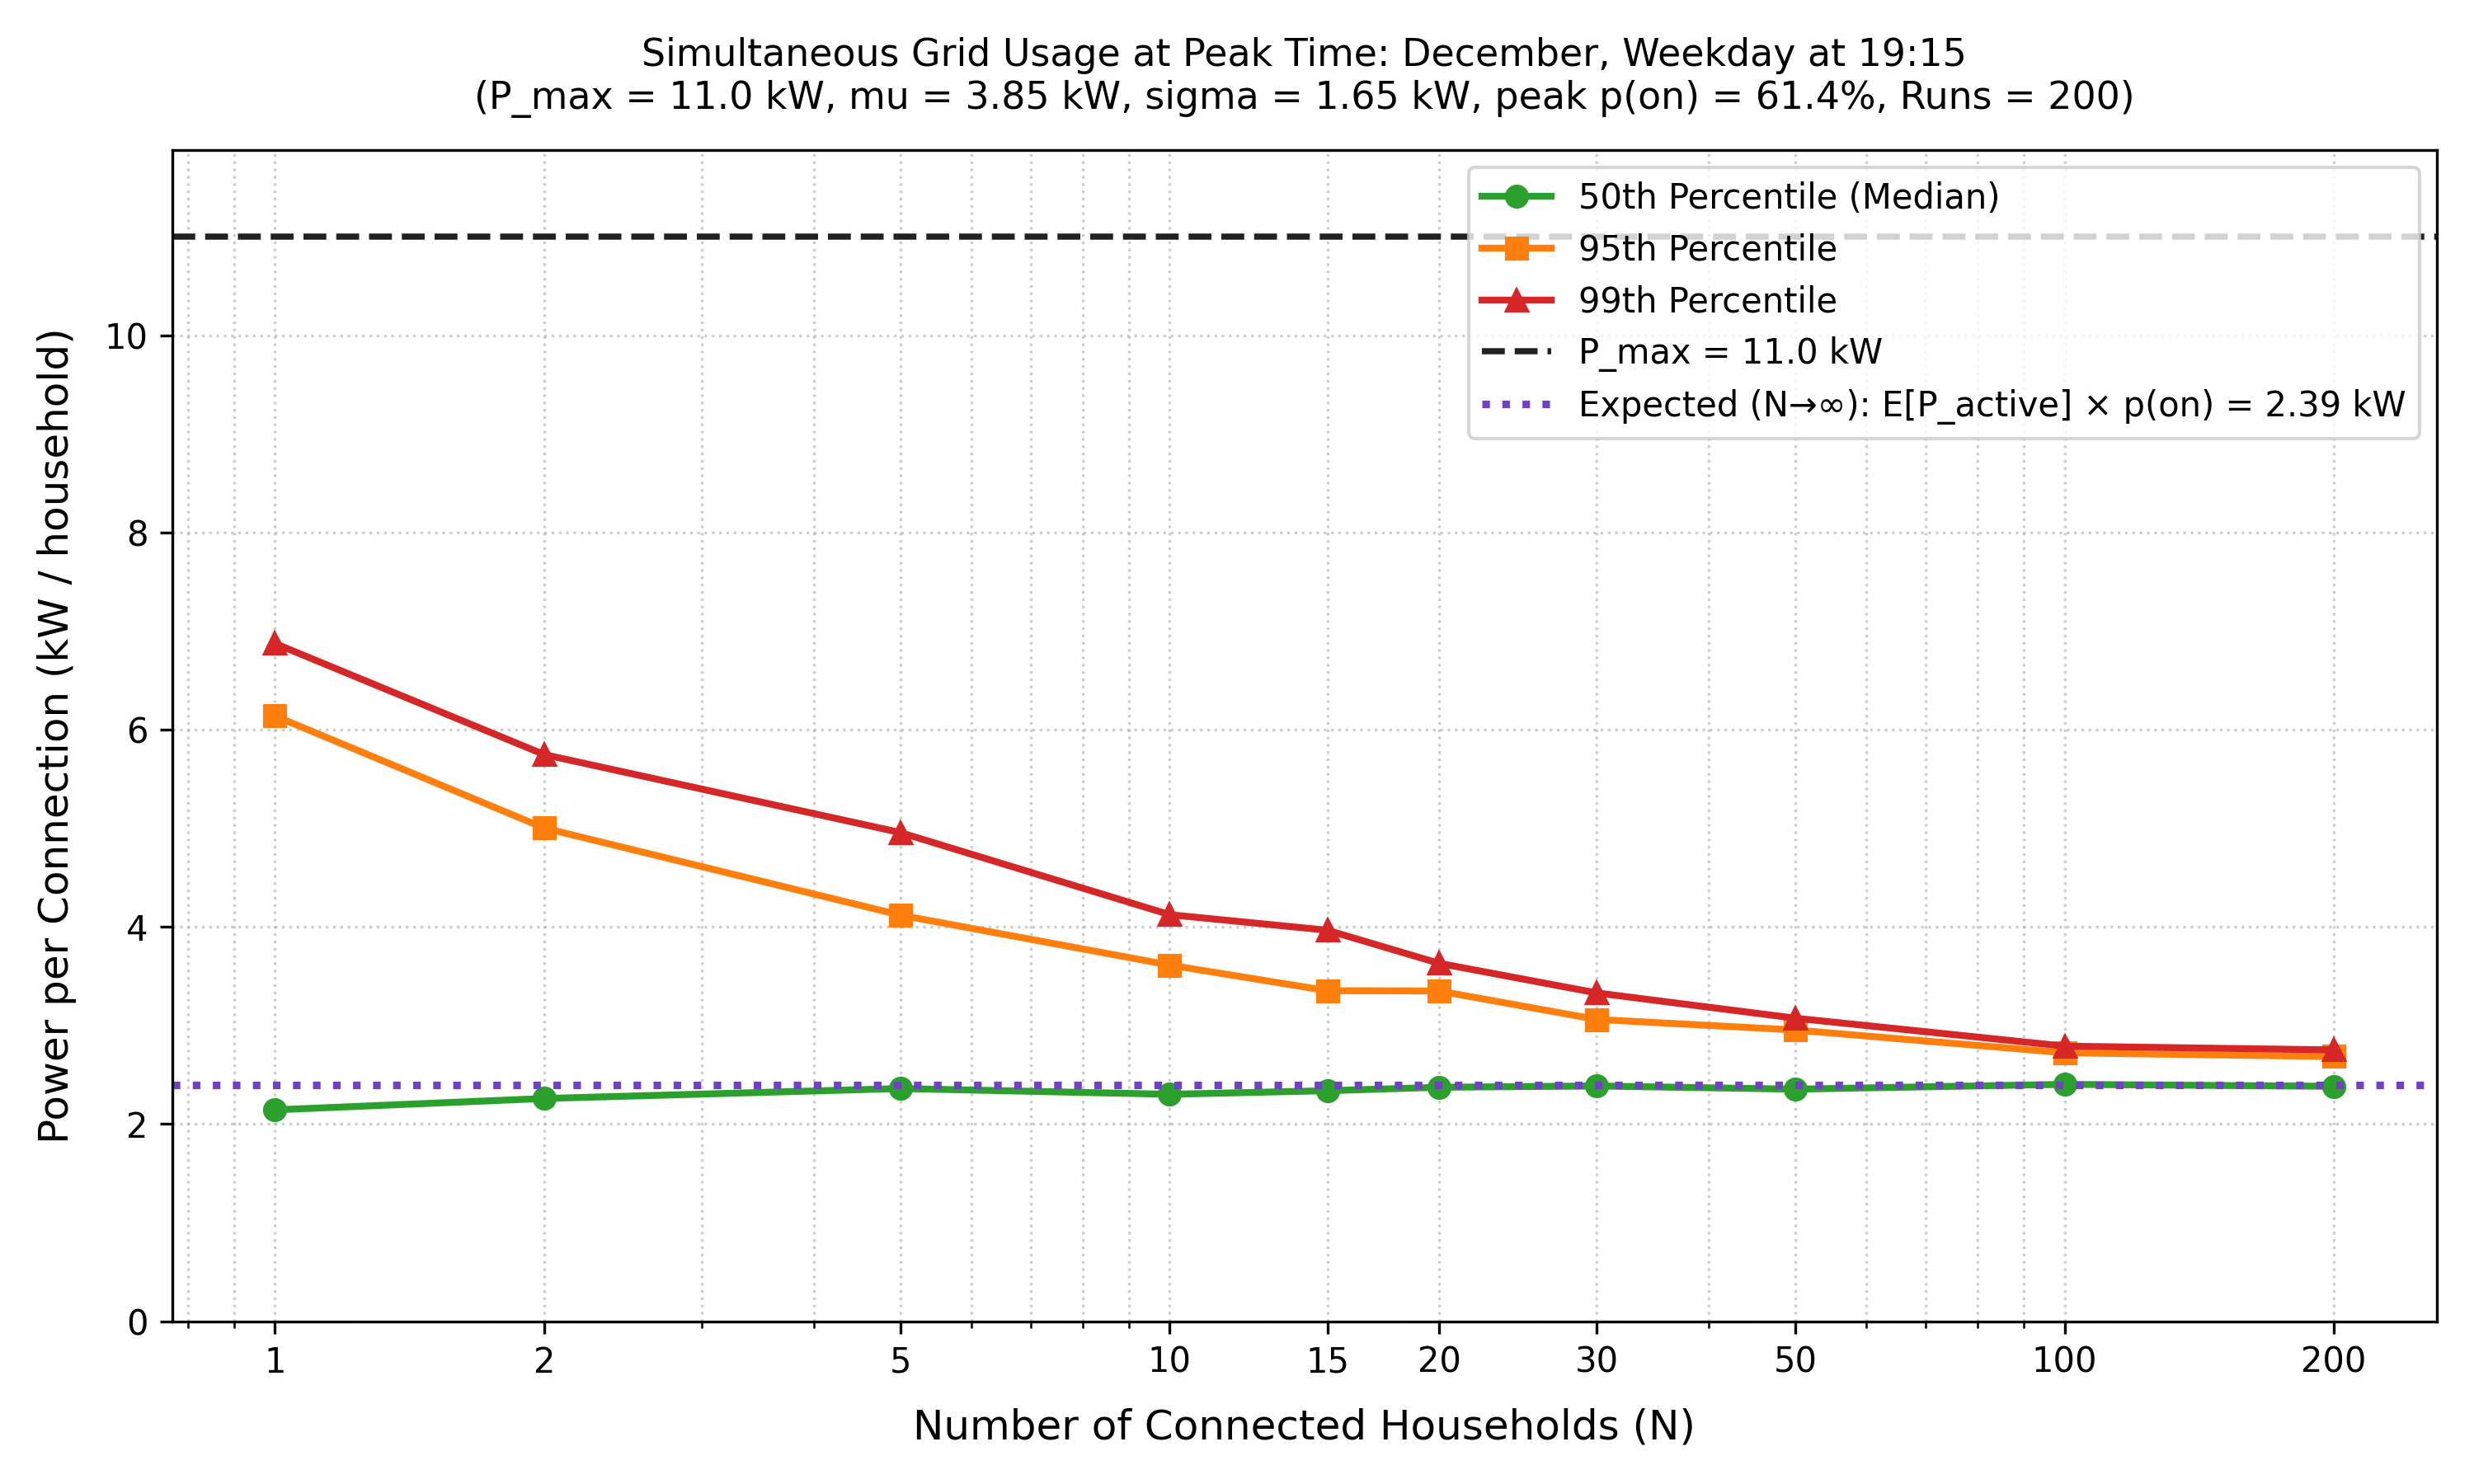

The data file committed next to this chart (first rows):
connections, p_max_kw, p_total_p50_kw, p_total_p95_kw, p_total_p99_kw, p_per_conn_p50_kw, p_per_conn_p95_kw, p_per_conn_p99_kw, runs
1, 11.0, 2.144, 6.140, 6.875, 2.144, 6.140, 6.875, 200
2, 11.0, 4.518, 10, 11.49, 2.259, 5.002, 5.748, 200
5, 11.0, 11.8, 20.59, 24.78, 2.360, 4.119, 4.957, 200
10, 11.0, 23.02, 36.12, 41.23, 2.302, 3.612, 4.123, 200
15, 11.0, 35.07, 50.29, 59.49, 2.338, 3.353, 3.966, 200
20, 11.0, 47.45, 66.99, 72.61, 2.373, 3.349, 3.630, 200
30, 11.0, 71.57, 91.82, 99.89, 2.386, 3.061, 3.330, 200
50, 11.0, 117.7, 147.7, 153.7, 2.354, 2.954, 3.074, 200
100, 11.0, 240.3, 272.3, 279, 2.403, 2.723, 2.790, 200
200, 11.0, 476.5, 536.9, 550.3, 2.383, 2.685, 2.752, 200
